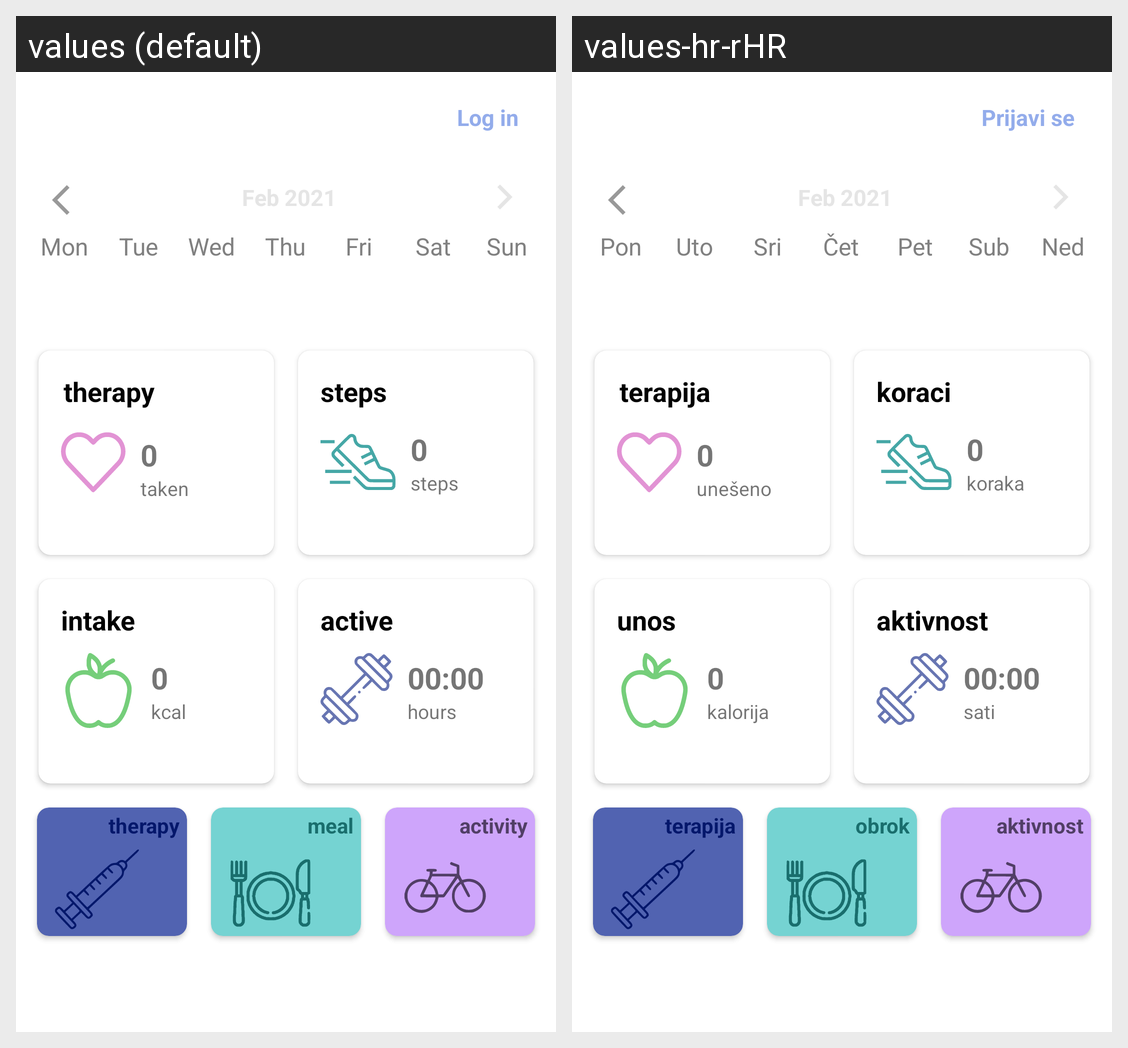

Here is an Android app screen in its default locale and in the app's own translations. Write out the translated-string differences for the strings that appear on this screen.
Android screen res/layout/fragment_home.xml rendered under 2 locales, left to right: values (default), values-hr-rHR. Device: Nexus 5 (rendered at 1080×1920; each locale shown at half size, 540×960, under a caption strip naming it); theme Theme.Diatra.
Strings drawn on this screen, with the default value and each locale's value (text and hints the layout hard-codes, and strings that could not be matched under every locale, appear in the picture but are not listed):

login_home
  values: Log in
  values-hr-rHR: Prijavi se

day_1
  values: Mon
  values-hr-rHR: Pon

day_2
  values: Tue
  values-hr-rHR: Uto

day_3
  values: Wed
  values-hr-rHR: Sri

day_4
  values: Thu
  values-hr-rHR: Čet

day_5
  values: Fri
  values-hr-rHR: Pet

day_6
  values: Sat
  values-hr-rHR: Sub

day_7
  values: Sun
  values-hr-rHR: Ned

therapy_title
  values: therapy
  values-hr-rHR: terapija

taken
  values: taken
  values-hr-rHR: unešeno

steps_title
  values: steps
  values-hr-rHR: koraci

steps_genitive
  values: steps
  values-hr-rHR: koraka

food_title
  values: intake
  values-hr-rHR: unos

kcal
  values: kcal
  values-hr-rHR: kalorija

activity_title
  values: active
  values-hr-rHR: aktivnost

hours
  values: hours
  values-hr-rHR: sati

therapy_small_title
  values: therapy
  values-hr-rHR: terapija

meal_small_title
  values: meal
  values-hr-rHR: obrok

activity_small_title
  values: activity
  values-hr-rHR: aktivnost
